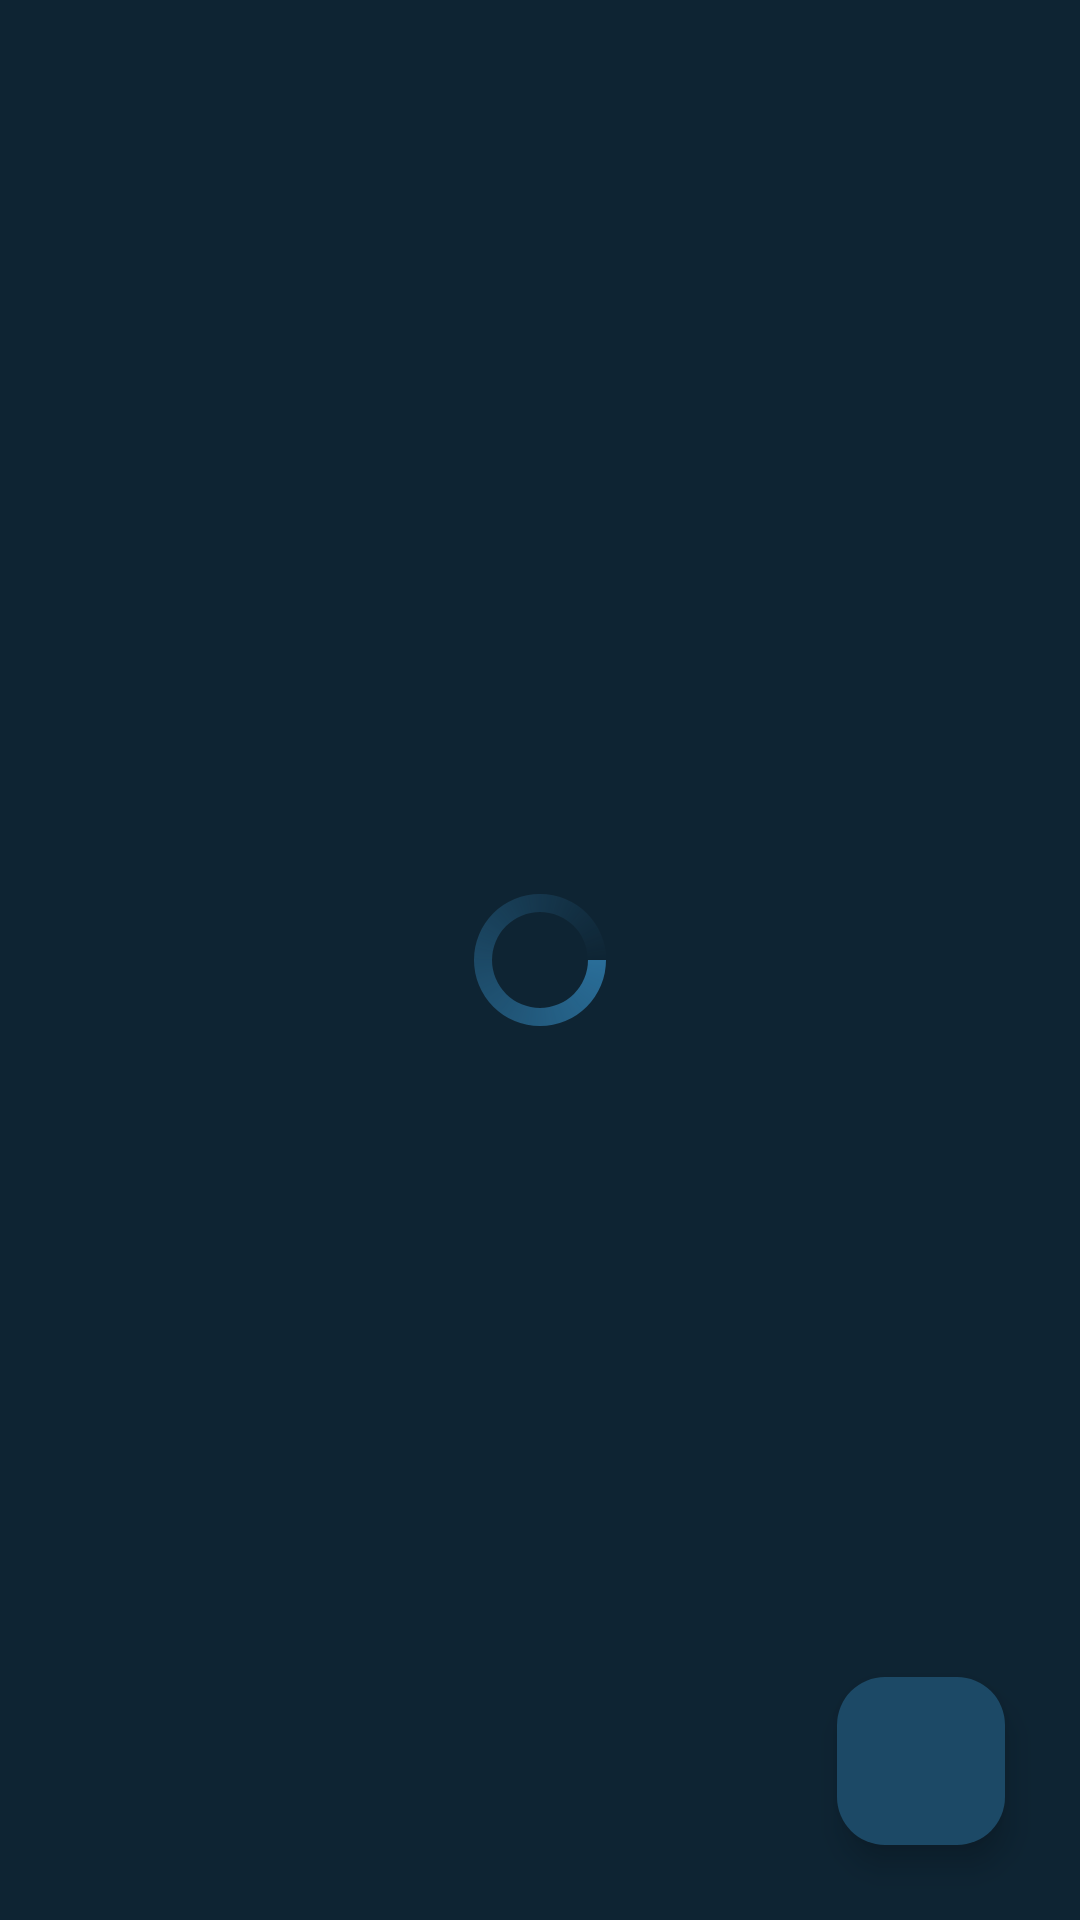

Write the Android layout XML for this screen, with the resource values it uses.
<!-- AndroidManifest.xml: application theme Theme.FirebaseCrudApplication -->
<!-- res/layout/activity_main.xml -->
<?xml version="1.0" encoding="utf-8"?>
<RelativeLayout xmlns:android="http://schemas.android.com/apk/res/android"
    xmlns:app="http://schemas.android.com/apk/res-auto"
    xmlns:tools="http://schemas.android.com/tools"
    android:layout_width="match_parent"
    android:layout_height="match_parent"
    android:id="@+id/idRLHome"
    android:background="@color/blue_shade_1"
    tools:context=".MainActivity"
    >

    <androidx.recyclerview.widget.RecyclerView
        android:layout_width="match_parent"
        android:layout_height="wrap_content"
        android:id="@+id/idRVCourses"
        />
    <ProgressBar
        android:layout_width="wrap_content"
        android:layout_height="wrap_content"
        android:id="@+id/idPBLoading"
        android:layout_centerInParent="true"
        android:indeterminate="true"
        android:indeterminateDrawable="@drawable/progress_back"/>

    <com.google.android.material.floatingactionbutton.FloatingActionButton
        android:layout_width="wrap_content"
        android:layout_height="wrap_content"
        android:layout_alignParentEnd="true"
        android:layout_alignParentRight="true"
        android:layout_alignParentBottom="true"
        android:id="@+id/idAddFAB"
        android:contentDescription="Add"

        android:layout_marginStart="25dp"
        android:layout_marginLeft="25dp"

        android:layout_marginTop="25dp"
        android:layout_marginEnd="25dp"
        android:layout_marginRight="25dp"
        android:layout_marginBottom="25dp"
        android:backgroundTint="@color/blue_shade_2"
        android:src="@drawable/ic_add"
        app:tint="@color/white" />


</RelativeLayout>
<!-- resources referenced by this layout -->
<resources>
  <color name="blue_shade_1">#0e2433</color>
  <color name="blue_shade_2">#1C4966</color>
  <color name="white">#FFFFFFFF</color>
  <!-- drawable progress_back (drawable) -->
  <?xml version="1.0" encoding="utf-8"?>
  <rotate xmlns:android="http://schemas.android.com/apk/res/android"
      android:fromDegrees="0"
      android:pivotX="50%"
      android:pivotY="50%"
      android:toDegrees="360">
  
      <shape
          android:innerRadiusRatio="3"
          android:shape="ring"
          android:thicknessRatio="8"
          android:useLevel="false"
          >
          <size android:width="76dip"
              android:height="76dip"/>
          <gradient android:angle="0"
              android:endColor="#00ffffff"
              android:startColor="@color/purple_200"
              android:type="sweep"
              android:useLevel="false"/>
  
  
      </shape>
  
  </rotate>
  <style name="Theme.FirebaseCrudApplication" parent="Base.Theme.FirebaseCrudApplication" />
  <color name="purple_200">#296D98</color>
  <style name="Base.Theme.FirebaseCrudApplication" parent="Theme.Material3.DayNight.NoActionBar">
          
          
      </style>
</resources>
